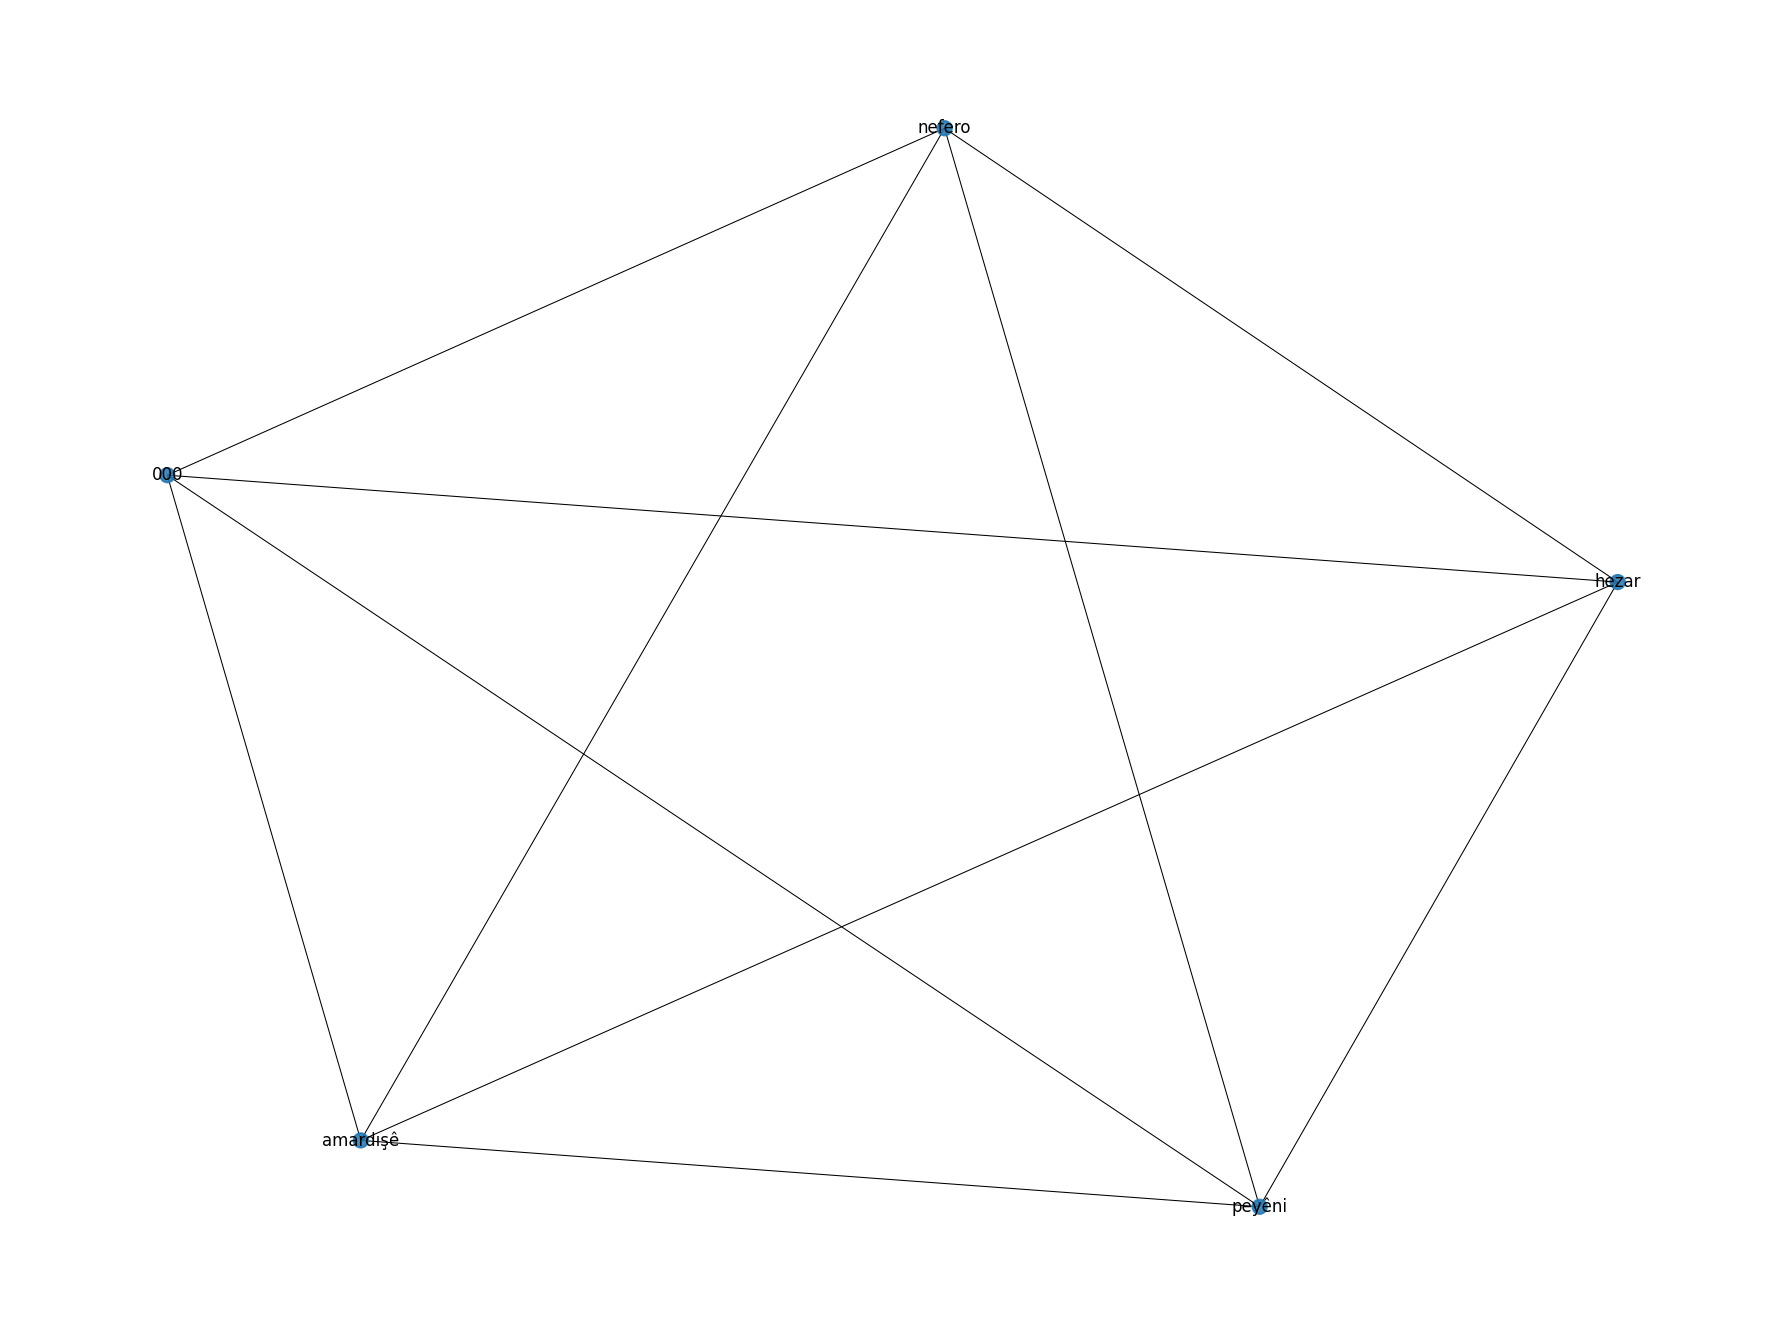

The table this chart was drawn from, first rows:
source	target	weight
cinîyan	ke	3.474
cinîyan	kurdan	4.167
cinîyan	yê	4.167
cinîyan	zî	3.474
ke	kurdan	4.167
ke	yê	3.474
ke	zî	3.474
kurdan	yê	4.167
kurdan	zî	4.167
yê	zî	3.474
ez	ma	3.761
ez	mi	3.474
ez	to	2.557
ez	xo	3.474
ma	mi	3.068
ma	to	2.152
ma	xo	3.068
mi	to	2.557
mi	xo	2.78
to	xo	2.557
cinîyan	hêrişê	4.167
cinîyan	tirke	4.167
cinîyan	vera	4.167
hêrişê	tirke	4.86
hêrişê	vera	4.86
hêrişê	yê	4.167
tirke	vera	4.86
tirke	yê	4.167
vera	yê	4.167
000	amardışê	4.86
000	hezar	4.86
000	nefero	4.86
000	peyêni	4.86
amardışê	hezar	4.86
amardışê	nefero	4.86
amardışê	peyêni	4.86
hezar	nefero	4.86
hezar	peyêni	4.86
nefero	peyêni	4.86
diagrami	gorey	3.761
diagrami	grafikê	3.761
diagrami	nıfusê	4.167
diagrami	sero	4.167
gorey	grafikê	3.761
gorey	nıfusê	3.761
gorey	sero	3.761
grafikê	nıfusê	3.761
grafikê	sero	3.761
nıfusê	sero	4.86
elmanya	hunermend	4.86
elmanya	nahiyeyê	4.86
elmanya	sar	4.86
elmanya	zazaki	4.86
hunermend	nahiyeyê	4.86
hunermend	sar	4.86
hunermend	zazaki	4.86
nahiyeyê	sar	4.86
nahiyeyê	zazaki	4.86
sar	zazaki	4.86
biyo	de	3.474
... 1,059 more rows
